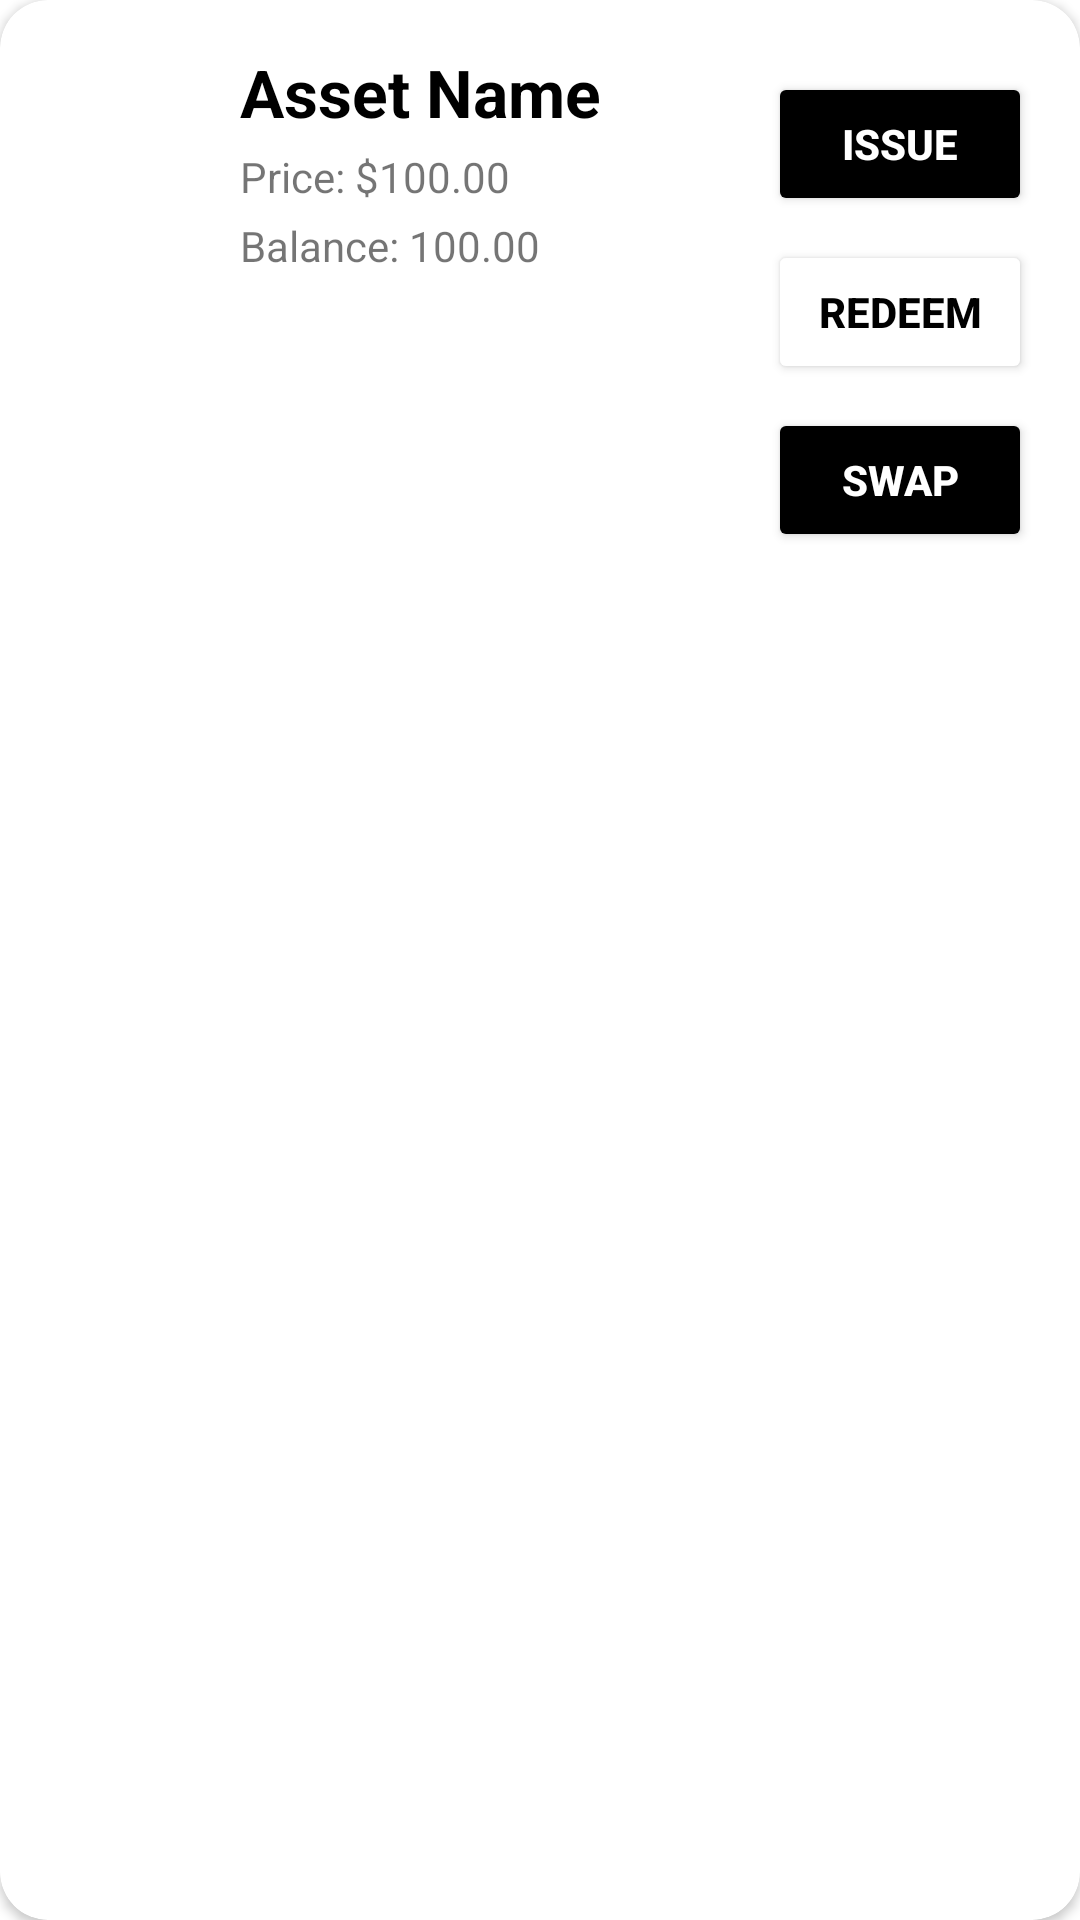

The Android layout XML behind this screen, and the referenced resources:
<!-- AndroidManifest.xml: application theme Theme.InterlayXBdk -->
<!-- res/layout/asset_element.xml -->
<?xml version="1.0" encoding="utf-8"?>
<androidx.cardview.widget.CardView    xmlns:android="http://schemas.android.com/apk/res/android"
    xmlns:app="http://schemas.android.com/apk/res-auto"
    xmlns:tools="http://schemas.android.com/tools"
    android:layout_width="match_parent"
    android:layout_height="wrap_content"
    android:layout_margin="8dp"
    app:cardCornerRadius="16dp">

    <LinearLayout
        android:layout_width="match_parent"
        android:layout_height="wrap_content"
        android:orientation="horizontal"
        android:padding="16dp">

        <ImageView
            android:id="@+id/assetImageView"
            android:layout_width="48dp"
            android:layout_height="48dp"

            android:scaleType="centerCrop"
            android:contentDescription="Asset Image"
            />

        <LinearLayout
            android:layout_width="0dp"
            android:layout_height="wrap_content"
            android:layout_weight="1"
            android:orientation="vertical"
            android:layout_marginStart="16dp">

            <TextView
                android:id="@+id/assetNameTextView"
                android:layout_width="wrap_content"
                android:layout_height="wrap_content"
                android:text="Asset Name"
                android:textColor="#000000"
                android:textSize="22sp"
                android:textStyle="bold"
                />

            <TextView
                android:id="@+id/assetPriceTextView"
                android:layout_width="wrap_content"
                android:layout_height="wrap_content"
                android:text="Price: $100.00"
                android:textSize="14sp"
                android:textStyle="normal"
                android:layout_marginTop="4dp"
                />

            <TextView
                android:id="@+id/assetBalanceTextView"
                android:layout_width="wrap_content"
                android:layout_height="wrap_content"
                android:text="Balance: 100.00"
                android:textSize="14sp"
                android:textStyle="normal"
                android:layout_marginTop="4dp"
                />
        </LinearLayout>

        <LinearLayout
            android:layout_width="wrap_content"
            android:layout_height="wrap_content"
            android:orientation="vertical"
            android:layout_gravity="center_vertical">

            <Button
                android:id="@+id/issueButton"
                android:layout_width="wrap_content"
                android:layout_height="wrap_content"
                android:text="Issue"
                android:backgroundTint="#000000"
                android:textColor="#FFFFFF"
                android:textSize="14sp"
                android:textStyle="bold"
                android:layout_marginTop="8dp"
                />

            <Button
                android:id="@+id/redeemButton"
                android:layout_width="wrap_content"
                android:layout_height="wrap_content"
                android:text="Redeem"
                android:textSize="14sp"
                android:backgroundTint="#ffffff"
                android:textColor="#000000"
                android:textStyle="bold"
                android:layout_marginTop="8dp"
                />

            <Button
                android:id="@+id/swapButton"
                android:layout_width="wrap_content"
                android:layout_height="wrap_content"
                android:text="Swap"
                android:textColor="#FFFFFF"
                android:textSize="14sp"
                android:textStyle="bold"
                android:backgroundTint="#000000"
                android:layout_marginTop="8dp"
                />
        </LinearLayout>
    </LinearLayout>
</androidx.cardview.widget.CardView>
<!-- resources referenced by this layout -->
<resources>
  <style name="Theme.InterlayXBdk" parent="Theme.MaterialComponents.DayNight.NoActionBar">
          
          <item name="colorPrimary">@color/purple_500</item>
          <item name="colorPrimaryVariant">@color/purple_700</item>
          <item name="colorOnPrimary">@color/white</item>
          
          <item name="colorSecondary">@color/teal_200</item>
          <item name="colorSecondaryVariant">@color/teal_700</item>
          <item name="colorOnSecondary">@color/black</item>
          
          <item name="android:statusBarColor" tools:targetApi="l">?attr/colorPrimaryVariant</item>
          
      </style>
  <!-- not gathered from this repository: default colours our renderer supplied (Android Studio template values) -->
  <color name="purple_500">#FF6200EE</color>
  <color name="purple_700">#FF3700B3</color>
  <color name="teal_200">#FF03DAC5</color>
  <color name="teal_700">#FF018786</color>
  <color name="black">#FF000000</color>
  <color name="white">#FFFFFFFF</color>
</resources>
